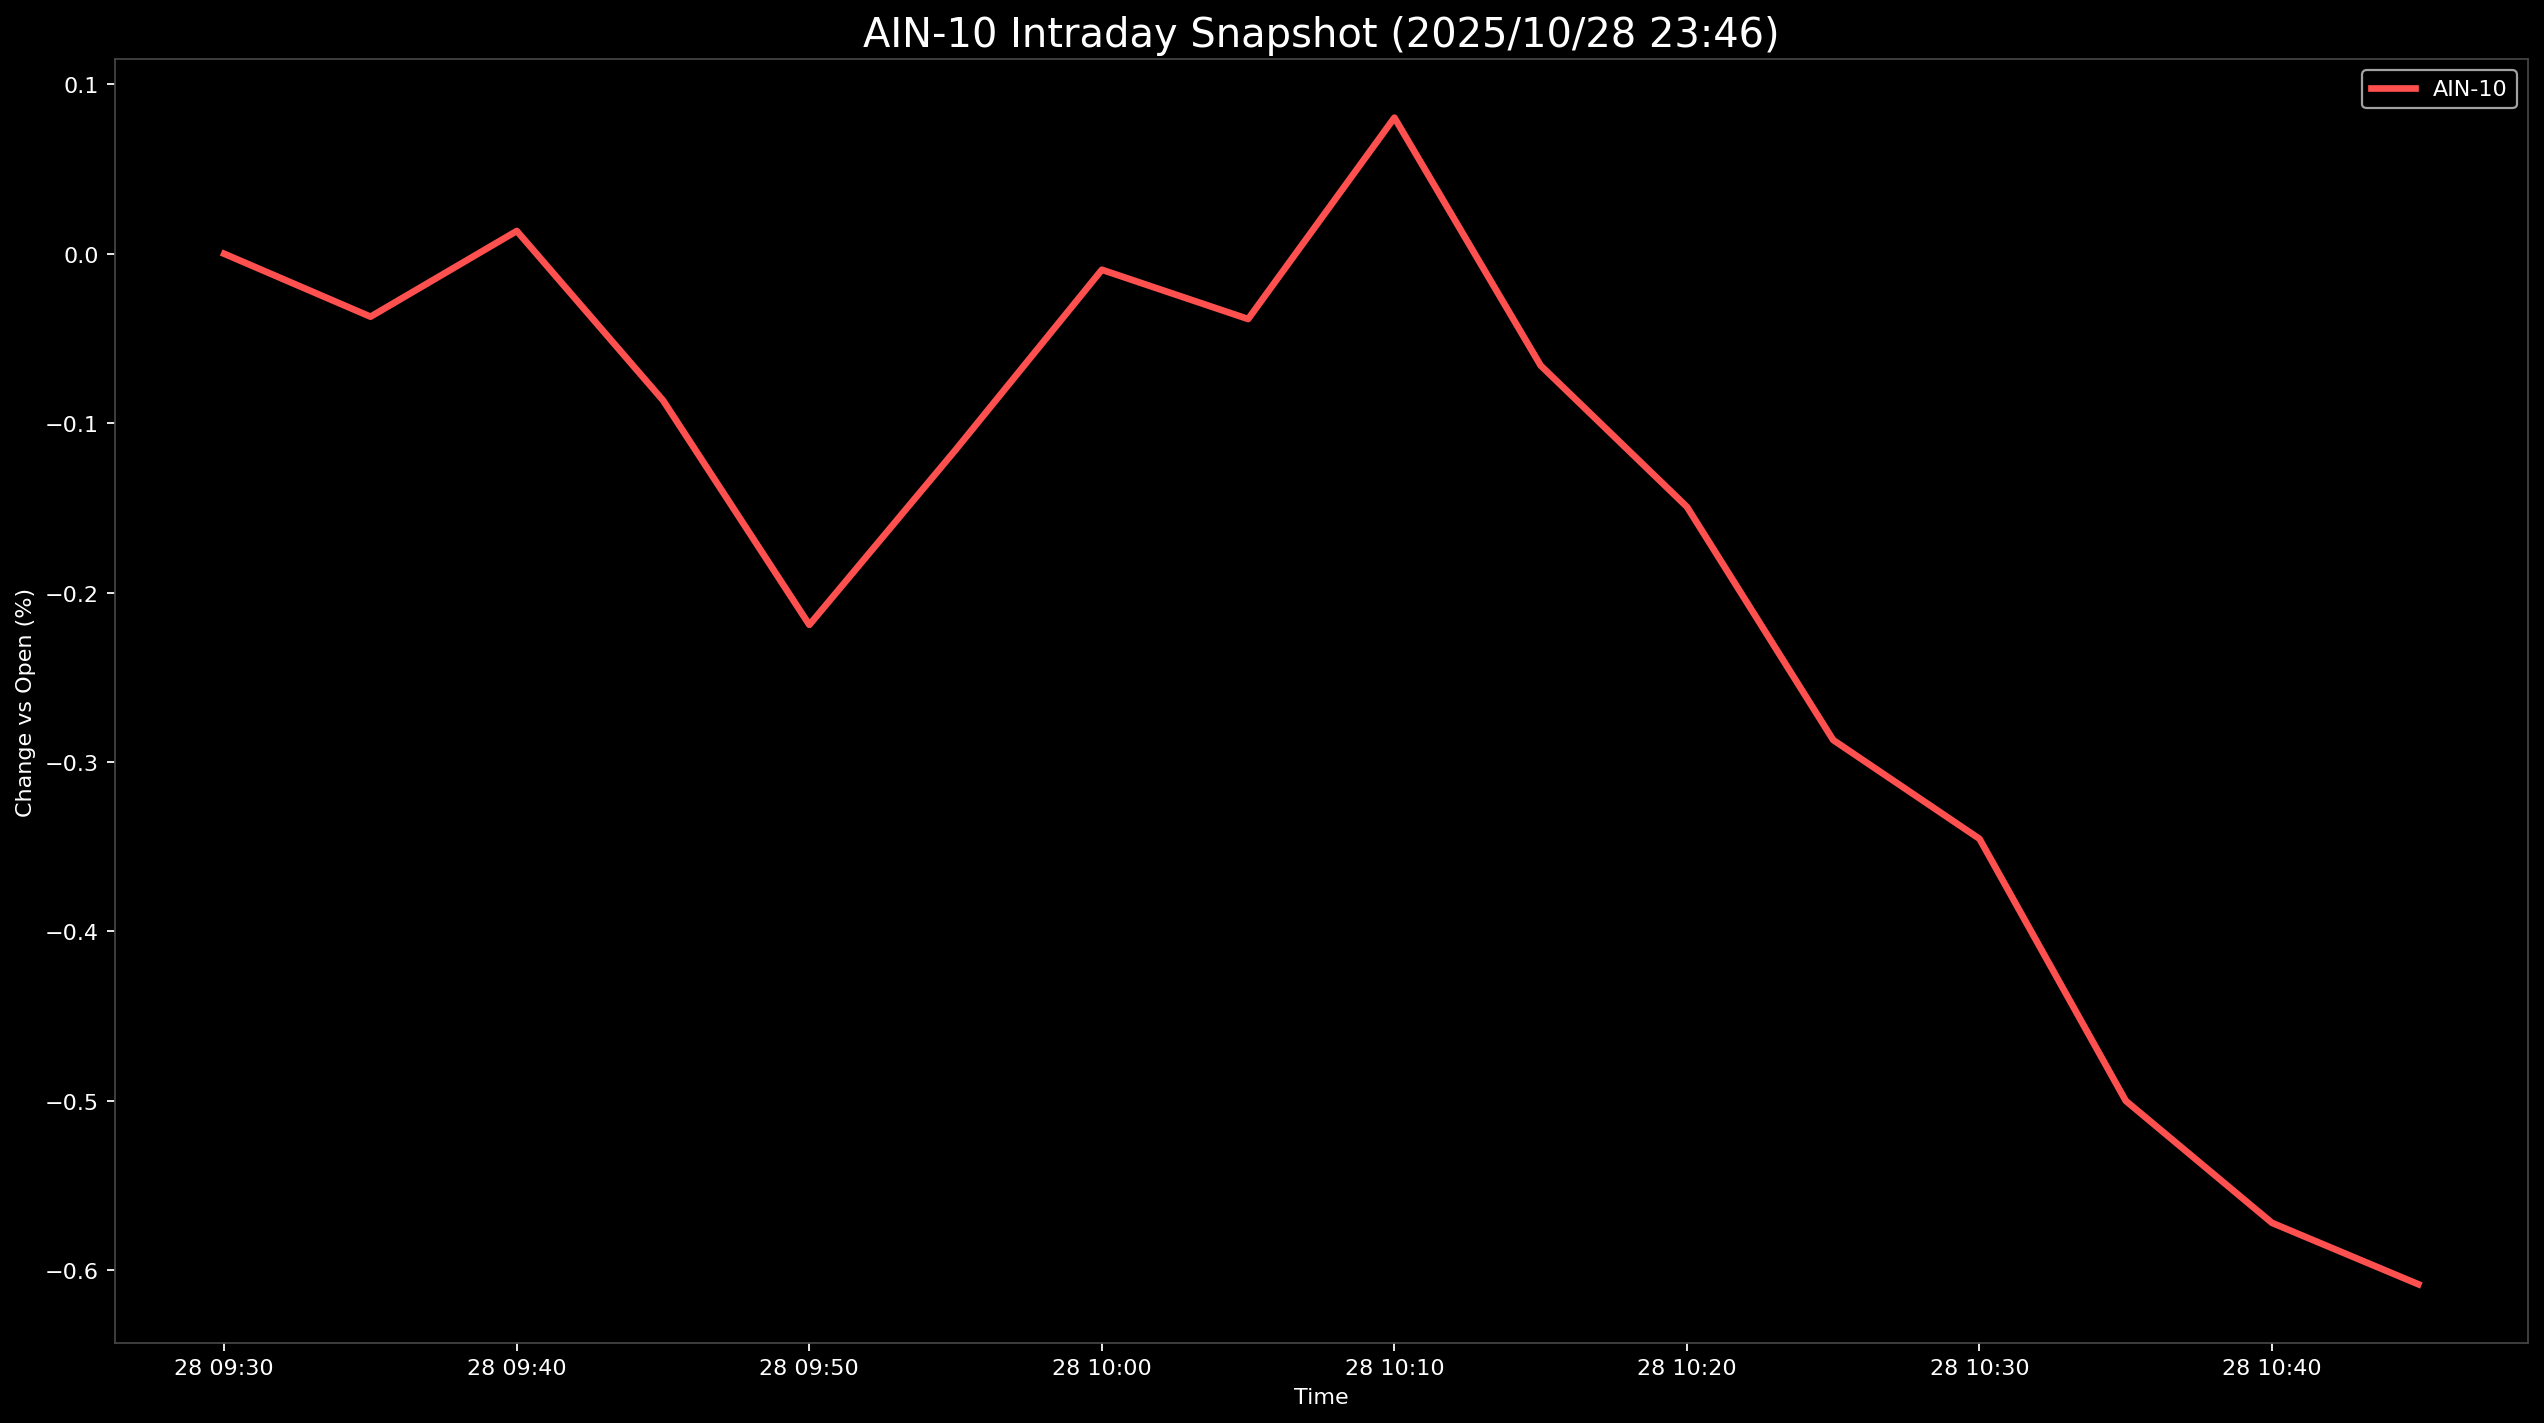

Data behind this chart, as committed beside it:
Datetime, AIN-10
2025-10-28 09:30:00, 0.0
2025-10-28 09:35:00, -0.03714
2025-10-28 09:40:00, 0.01347
2025-10-28 09:45:00, -0.08657
2025-10-28 09:50:00, -0.2191
2025-10-28 09:55:00, -0.1158
2025-10-28 10:00:00, -0.009428
2025-10-28 10:05:00, -0.03852
2025-10-28 10:10:00, 0.08038
2025-10-28 10:15:00, -0.066
2025-10-28 10:20:00, -0.1494
2025-10-28 10:25:00, -0.2871
2025-10-28 10:30:00, -0.3454
2025-10-28 10:35:00, -0.5001
2025-10-28 10:40:00, -0.5722
2025-10-28 10:45:00, -0.6084
